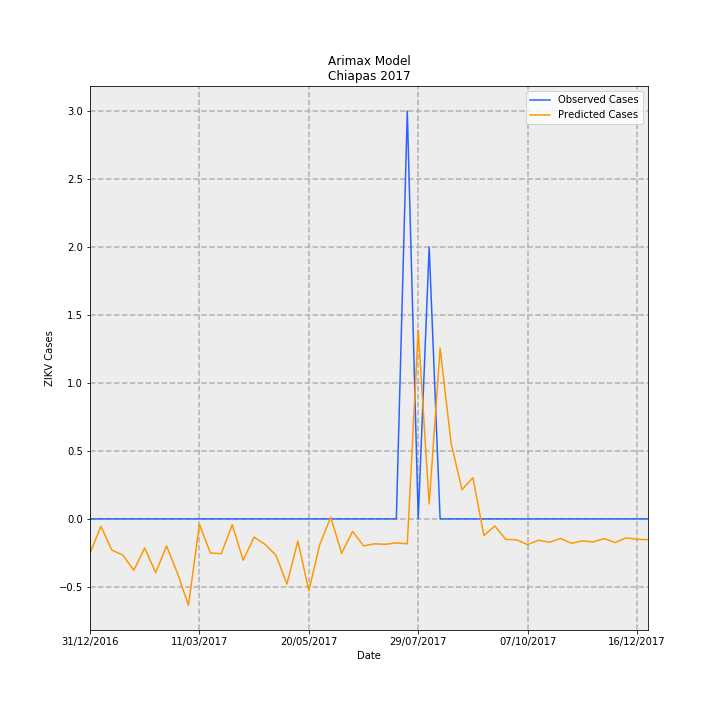

The table this chart was drawn from, first rows:
Date, predictions_incidence, observed_incidence, Predicted Cases, Observed Cases, error
31/12/2016, -0.004845, 0.0, -0.2528, 0.0, 0.2528
07/01/2017, -0.00103, 0.0, -0.05374, 0.0, 0.05374
14/01/2017, -0.004408, 0.0, -0.23, 0.0, 0.23
21/01/2017, -0.005088, 0.0, -0.2655, 0.0, 0.2655
28/01/2017, -0.007241, 0.0, -0.3778, 0.0, 0.3778
04/02/2017, -0.004092, 0.0, -0.2135, 0.0, 0.2135
11/02/2017, -0.007575, 0.0, -0.3953, 0.0, 0.3953
18/02/2017, -0.003818, 0.0, -0.1992, 0.0, 0.1992
25/02/2017, -0.007701, 0.0, -0.4018, 0.0, 0.4018
04/03/2017, -0.01218, 0.0, -0.6355, 0.0, 0.6355
11/03/2017, -0.0007652, 0.0, -0.03993, 0.0, 0.03993
18/03/2017, -0.004804, 0.0, -0.2507, 0.0, 0.2507
25/03/2017, -0.004902, 0.0, -0.2558, 0.0, 0.2558
01/04/2017, -0.0008021, 0.0, -0.04185, 0.0, 0.04185
08/04/2017, -0.005815, 0.0, -0.3034, 0.0, 0.3034
15/04/2017, -0.002561, 0.0, -0.1336, 0.0, 0.1336
22/04/2017, -0.003594, 0.0, -0.1875, 0.0, 0.1875
29/04/2017, -0.005135, 0.0, -0.2679, 0.0, 0.2679
06/05/2017, -0.009179, 0.0, -0.4789, 0.0, 0.4789
13/05/2017, -0.003101, 0.0, -0.1618, 0.0, 0.1618
20/05/2017, -0.01013, 0.0, -0.5285, 0.0, 0.5285
27/05/2017, -0.003616, 0.0, -0.1887, 0.0, 0.1887
03/06/2017, 0.0002545, 0.0, 0.01328, 0.0, -0.01328
10/06/2017, -0.004847, 0.0, -0.2529, 0.0, 0.2529
17/06/2017, -0.001756, 0.0, -0.0916, 0.0, 0.0916
24/06/2017, -0.0038, 0.0, -0.1983, 0.0, 0.1983
01/07/2017, -0.003519, 0.0, -0.1836, 0.0, 0.1836
08/07/2017, -0.003573, 0.0, -0.1864, 0.0, 0.1864
15/07/2017, -0.003385, 0.0, -0.1766, 0.0, 0.1766
22/07/2017, -0.003508, 0.05749, -0.1831, 3.0, 3.183
29/07/2017, 0.02664, 0.0, 1.39, 0.0, -1.39
05/08/2017, 0.002106, 0.03833, 0.1099, 2.0, 1.89
12/08/2017, 0.02408, 0.0, 1.256, 0.0, -1.256
19/08/2017, 0.0107, 0.0, 0.5583, 0.0, -0.5583
26/08/2017, 0.004122, 0.0, 0.2151, 0.0, -0.2151
02/09/2017, 0.005814, 0.0, 0.3033, 0.0, -0.3033
09/09/2017, -0.002349, 0.0, -0.1226, 0.0, 0.1226
16/09/2017, -0.001001, 0.0, -0.05224, 0.0, 0.05224
23/09/2017, -0.002893, 0.0, -0.151, 0.0, 0.151
30/09/2017, -0.002951, 0.0, -0.154, 0.0, 0.154
07/10/2017, -0.003627, 0.0, -0.1893, 0.0, 0.1893
14/10/2017, -0.003004, 0.0, -0.1567, 0.0, 0.1567
21/10/2017, -0.003292, 0.0, -0.1718, 0.0, 0.1718
28/10/2017, -0.002762, 0.0, -0.1441, 0.0, 0.1441
04/11/2017, -0.003446, 0.0, -0.1798, 0.0, 0.1798
11/11/2017, -0.003094, 0.0, -0.1615, 0.0, 0.1615
18/11/2017, -0.003248, 0.0, -0.1695, 0.0, 0.1695
25/11/2017, -0.002769, 0.0, -0.1445, 0.0, 0.1445
02/12/2017, -0.003334, 0.0, -0.174, 0.0, 0.174
09/12/2017, -0.002672, 0.0, -0.1394, 0.0, 0.1394
16/12/2017, -0.002876, 0.0, -0.1501, 0.0, 0.1501
23/12/2017, -0.002924, 0.0, -0.1526, 0.0, 0.1526
